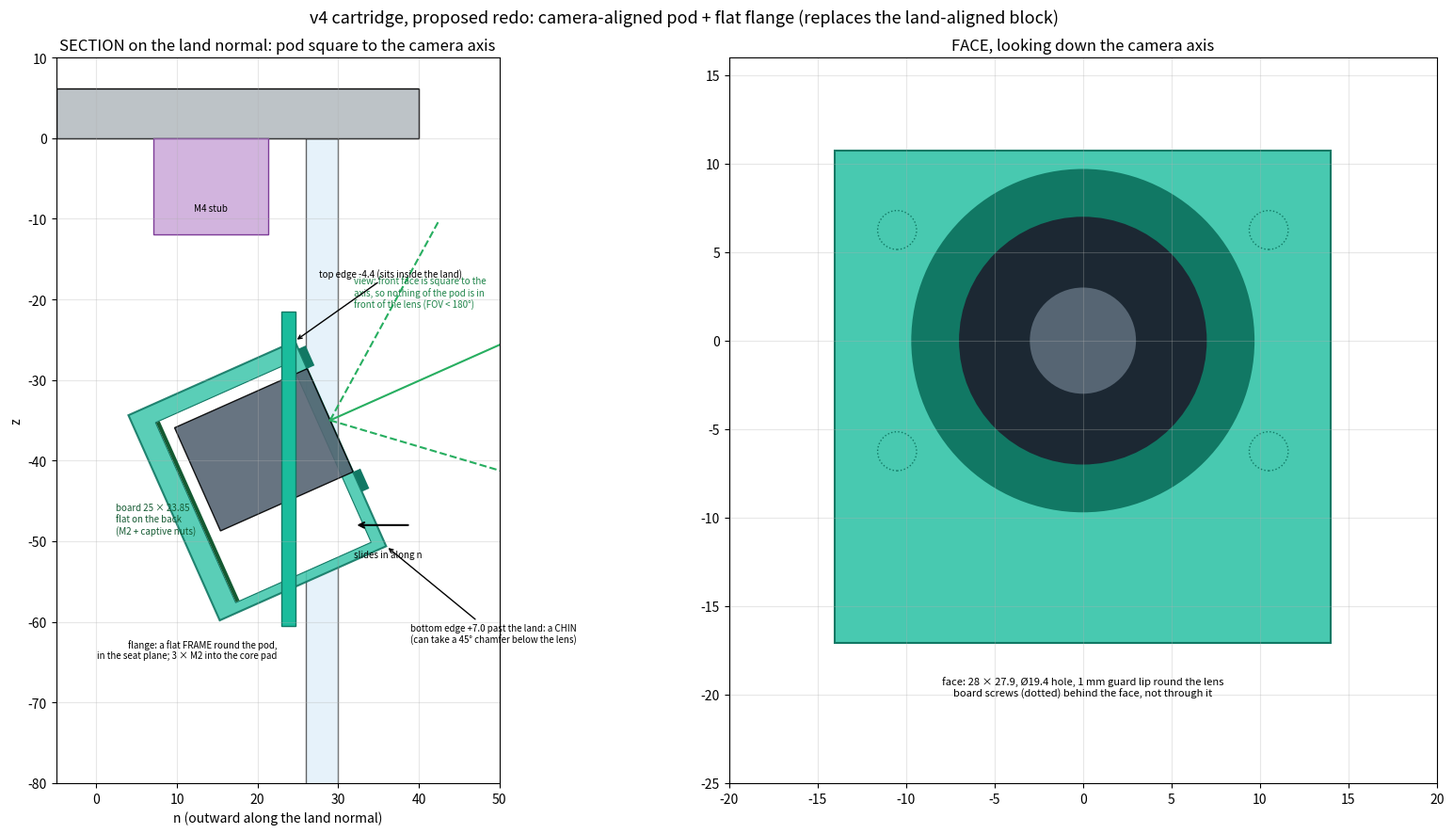

Here is the Python script that generated this plot: (Note: this script raises an exception after producing the figure.)
"""Sketch (for approval, not a model): v4 camera cartridge redone as a CAMERA-ALIGNED pod (2026-10-29).

The modelled cartridge is a box square to the land with the 24°-pitched camera carved into it: every camera
feature cuts it at an angle (fragments). Here the body is square to the optical axis instead: a rectangular pod,
board flat on its back, front face square to the axis with a plain lens hole + guard lip, and a flat flange where
the pod meets the land. It still slides in along the land normal (the core opening = the pod's shadow along n).

    python pi_box_v4_cartridge_pod_sketch.py -> pi_box_v4_cartridge_pod_sketch.png
"""
from pathlib import Path

import numpy as np
import matplotlib
matplotlib.use('Agg')
import matplotlib.pyplot as plt
from matplotlib.patches import Polygon, Rectangle

R_FRONT, LAND, SEAT = 30.0, 29.0, 22.9
PITCH = np.radians(24.0)
LENS = np.array([LAND, -35.0])                    # (n, z) lens front centre ON the land
f = np.array([np.cos(PITCH), np.sin(PITCH)])      # axis, out and up
u = np.array([-np.sin(PITCH), np.cos(PITCH)])     # board up
B = LENS - 18.0 * f                               # board front face centre
POD_U, POD_C, WALL = (-17.1, 10.75), (-4.6, 18.0), 1.5     # pod: along u (board -15.6..8.25 + wall), along the axis
GUARD = 1.0                                       # lip standing proud of the lens front (stays outside 62.5°)


def P(c, b):
    p = B + c * f + b * u
    return p[0], p[1]


fig, axs = plt.subplots(1, 2, figsize=(17, 9))
ax = axs[0]
# core round wall + plate + stub (schematic)
ax.add_patch(Rectangle((R_FRONT - 4, -100), 4, 100, fc='#d6eaf8', ec='k', alpha=0.6))
ax.add_patch(Rectangle((-5, 0), 45, 6.2, fc='#bdc3c7', ec='k'))
ax.add_patch(Rectangle((14.2 - 7.1, -12), 14.2, 12, fc='#d2b4de', ec='#7d3c98'))
ax.text(14.2, -9, 'M4 stub', ha='center', fontsize=7)
# pod
pod = [P(POD_C[0], POD_U[0]), P(POD_C[0], POD_U[1]), P(POD_C[1], POD_U[1]), P(POD_C[1], POD_U[0])]
ax.add_patch(Polygon(pod, fc='#48c9b0', ec='#117864', lw=1.5, alpha=0.9))
inner = [P(-1.6 - 0.3, -15.6 - 0.3), P(-1.6 - 0.3, 8.25 + 0.3), P(POD_C[1] - WALL, 8.25 + 0.3), P(POD_C[1] - WALL, -15.6 - 0.3)]
ax.add_patch(Polygon(inner, fc='white', ec='#117864', lw=0.8))
ax.plot(*zip(P(-1.6, -15.6), P(-1.6, 8.25)), color='#145a32', lw=3)
ax.text(*P(-12, -2), 'board 25 × 23.85\nflat on the back\n(M2 + captive nuts)', fontsize=7, color='#145a32')
ax.add_patch(Polygon([P(0, -7), P(0, 7), P(18, 7), P(18, -7)], fc='#566573', ec='k', alpha=0.9))
ax.add_patch(Polygon([P(18, 7.0), P(18, 9.7), P(18 + GUARD, 9.7), P(18 + GUARD, 7.0)], fc='#117864'))
ax.add_patch(Polygon([P(18, -7.0), P(18, -9.7), P(18 + GUARD, -9.7), P(18 + GUARD, -7.0)], fc='#117864'))
# flange: flat plate in the seat plane, where the pod crosses the land
z_lo, z_hi = -60.5, -21.5
ax.add_patch(Rectangle((SEAT, z_lo), 1.8, z_hi - z_lo, fc='#1abc9c', ec='#117864'))
ax.text(SEAT - 0.5, z_lo - 4, 'flange: a flat FRAME round the pod,\nin the seat plane; 3 × M2 into the core pad', fontsize=7, ha='right')
for da in (-40.5, 0, 37.4):
    a = PITCH + np.radians(da)
    e = np.array([np.cos(a), np.sin(a)]) * 28
    ax.plot([LENS[0], LENS[0] + e[0]], [LENS[1], LENS[1] + e[1]], color='#27ae60', ls='-' if da == 0 else '--')
ax.text(LENS[0] + 3, LENS[1] + 14, 'view: front face is square to the\naxis, so nothing of the pod is in\nfront of the lens (FOV < 180°)', fontsize=7, color='#1e8449')
top = P(POD_C[1], POD_U[1]); bot = P(POD_C[1], POD_U[0])
ax.annotate(f'top edge {top[0] - LAND:+.1f} (sits inside the land)', xy=top, xytext=(top[0] + 3, top[1] + 8), fontsize=7,
            arrowprops=dict(arrowstyle='->'))
ax.annotate(f'bottom edge {bot[0] - LAND:+.1f} past the land: a CHIN\n(can take a 45° chamfer below the lens)', xy=bot,
            xytext=(bot[0] + 3, bot[1] - 12), fontsize=7, arrowprops=dict(arrowstyle='->'))
ax.annotate('', xy=(R_FRONT + 9, -48), xytext=(R_FRONT + 2, -48), arrowprops=dict(arrowstyle='<-', lw=1.5))
ax.text(R_FRONT + 2, -52, 'slides in along n', fontsize=7)
ax.set_xlim(-5, 50); ax.set_ylim(-80, 10); ax.set_aspect('equal'); ax.grid(alpha=0.3)
ax.set_xlabel('n (outward along the land normal)'); ax.set_ylabel('z')
ax.set_title('SECTION on the land normal: pod square to the camera axis')

ax = axs[1]                                       # the face seen along the axis
ax.add_patch(Rectangle((-14.0, POD_U[0]), 28.0, POD_U[1] - POD_U[0], fc='#48c9b0', ec='#117864', lw=1.5))
ax.add_patch(plt.Circle((0, 0), 9.7, fc='#117864'))
ax.add_patch(plt.Circle((0, 0), 7.0, fc='#1c2833'))
ax.add_patch(plt.Circle((0, 0), 3.0, fc='#566573'))
for x in (-10.5, 10.5):
    for y in (-6.25, 6.25):
        ax.add_patch(plt.Circle((x, y), 1.1, fc='none', ec='#117864', ls=':'))
ax.text(0, POD_U[0] - 3, 'face: 28 × 27.9, Ø19.4 hole, 1 mm guard lip round the lens\n'
        'board screws (dotted) behind the face, not through it', ha='center', fontsize=8)
ax.set_xlim(-20, 20); ax.set_ylim(-25, 16); ax.set_aspect('equal'); ax.grid(alpha=0.3)
ax.set_title('FACE, looking down the camera axis')
fig.suptitle('v4 cartridge, proposed redo: camera-aligned pod + flat flange (replaces the land-aligned block)', fontsize=13)
fig.tight_layout()
fig.savefig(Path(__file__).with_suffix('.png'), dpi=100)
